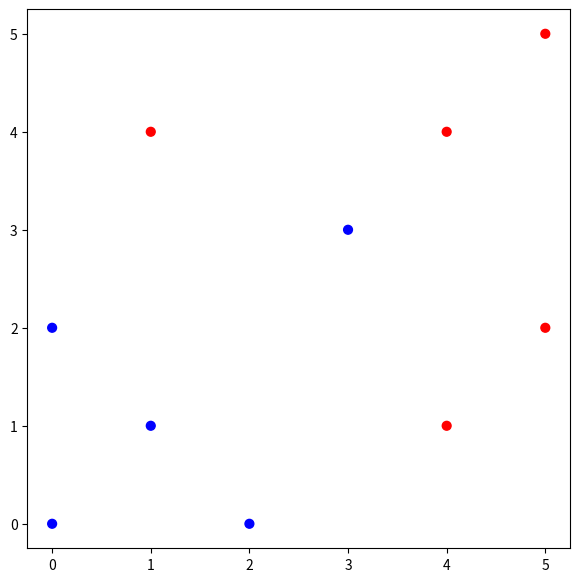

Generate this figure with matplotlib:
#!/usr/bin/env python3
# -*- coding: utf-8 -*-
"""
Created on Thu Aug  1 22:18:22 2019

[redacted]

Kernel Perceptron Algorithm: Toy Example
"""
import numpy as np
import matplotlib.pyplot as plt

# Data points
x = np.array([[5,2], [1,4], [2,0], [4,1], [3,3], [4,4], [1,1], [0,2], [5,5], [0,0]])
#x = np.array([[0,0], [0,2], [1,1], [2,0], [3,3], [1,4], [4,1], [4,4], [5,2], [5,5]])

# Labels
y = np.array([[1],[1],[-1],[1],[-1],[1],[-1],[-1],[1],[-1]])
#y = np.array([[-1],[-1],[-1],[-1],[-1],[1],[1],[1],[1],[1]])

# Plot data
colors = ['r' if y == 1 else 'b' for y in y]
f, ax = plt.subplots(figsize=(7, 7))
ax.scatter(x[:,0], x[:,1], s=40, c=colors)

# Number of examples
n = x.shape[0]

# Number of features
m = x.shape[1]

# No. of iterations
T = 100

# Initialize alphas to zero
alphas = np.zeros((n,1))
#alphas = np.array([[1],[31],[11],[65],[72],[21],[30],[4],[0],[15]])
theta0 = 0.0

# Tolerance for floating point errors
eps = 1e-8

# Kernel matrix: quadratic kernel, phi(x) = [x1^2, sqrt(2)*x1*x2, x2^2]
def kernel_matrix(x, y):
    """ 
    Returns kernel matrix (quadratic kernel, in this case) for input arrays, x 
    and y: K(x,y) = phi(x).phi(y), which for a quadratic kernel is (x.y)^2 
    """
    K = (x.dot(y.T))**2
    
    return K

def quad_kernel(x):
    """
    Returns the kernel representation (quadratic, in this case) of input array, x
    """
    try:
        k1 = x[:,0]**2
        k2 = x[:,1]**2
        k12 = np.sqrt(2)*x[:,0]*x[:,1]
        return np.vstack((k1,k12,k2))
    except IndexError:
        k1 = x[0]**2
        k2 = x[1]**2
        k12 = np.sqrt(2)*x[0]*x[1]
        return np.array([[k1],[k12],[k2]])

# Kernel matrix for our case
#indices = np.random.permutation(len(x))
#x = x[indices,:]
#y = y[indices]
K = kernel_matrix(x,x)

# Start kernel perceptron loop
for t in range(T):
    counter = 0     # To check if all examples are classified correctly in loop
    for i in range(n):
        agreement = 0.0
        for j in range(n):
            agreement = agreement + alphas[j]*y[j]*K[j,i]
        agreement = y[i]*(agreement + theta0)
        
        if abs(agreement) < eps or agreement < 0.0:
            alphas[i] = alphas[i] + 1
            theta0 = theta0 + y[i]
        else:
            counter += 1
        
    # If all examples classified correctly, stop
    if counter == n:
        print("No. of iteration loops through the dataset:", t+1)
        print("--------------------------------------------------------------")
        break

# Initialize theta vector
theta = np.zeros((3,1))

# Calculate theta from calculated alphas
for i in range(n):
    theta = theta + alphas[i]*y[i]*quad_kernel(x[i,:])
    #theta = theta + y[i]*quad_kernel(x[i,:])
    #theta0 = theta0 + alphas[i]*y[i]

print("theta0 =", theta0.item())
print("theta = [{:.2f}, {:.2f}, {:.2f}]".format(theta[0,0], theta[1,0], theta[2,0]))
print("----------------------------------------------------------------------")

print("=== Mistake Counts ===")
for i in range(n):
    print(x[i,:],":\t",alphas[i].item())

print("----------------------------------------------------------------------")
print("=== Classification Status ===")

for i in range(n):
    agreement = float(y[i]*(theta.T.dot(quad_kernel(x[i,:])) + theta0))
    if abs(agreement) < eps or agreement < 0.0:
        print("FAIL:\t", x[i,:])
    else:
        print("PASS:\t", x[i,:])

def decision_boundary(x, theta, theta0):
    return theta.T.dot(quad_kernel(x)) + theta0

#xx = np.vstack((np.linspace(-1,6,100), np.linspace(-1,6,100)))
#xx = xx.T
#print(xx.shape)
#a = quad_kernel(xx)
#print(a.shape)
#ax.contour(decision_boundary(xx, theta, theta0), levels=[0])